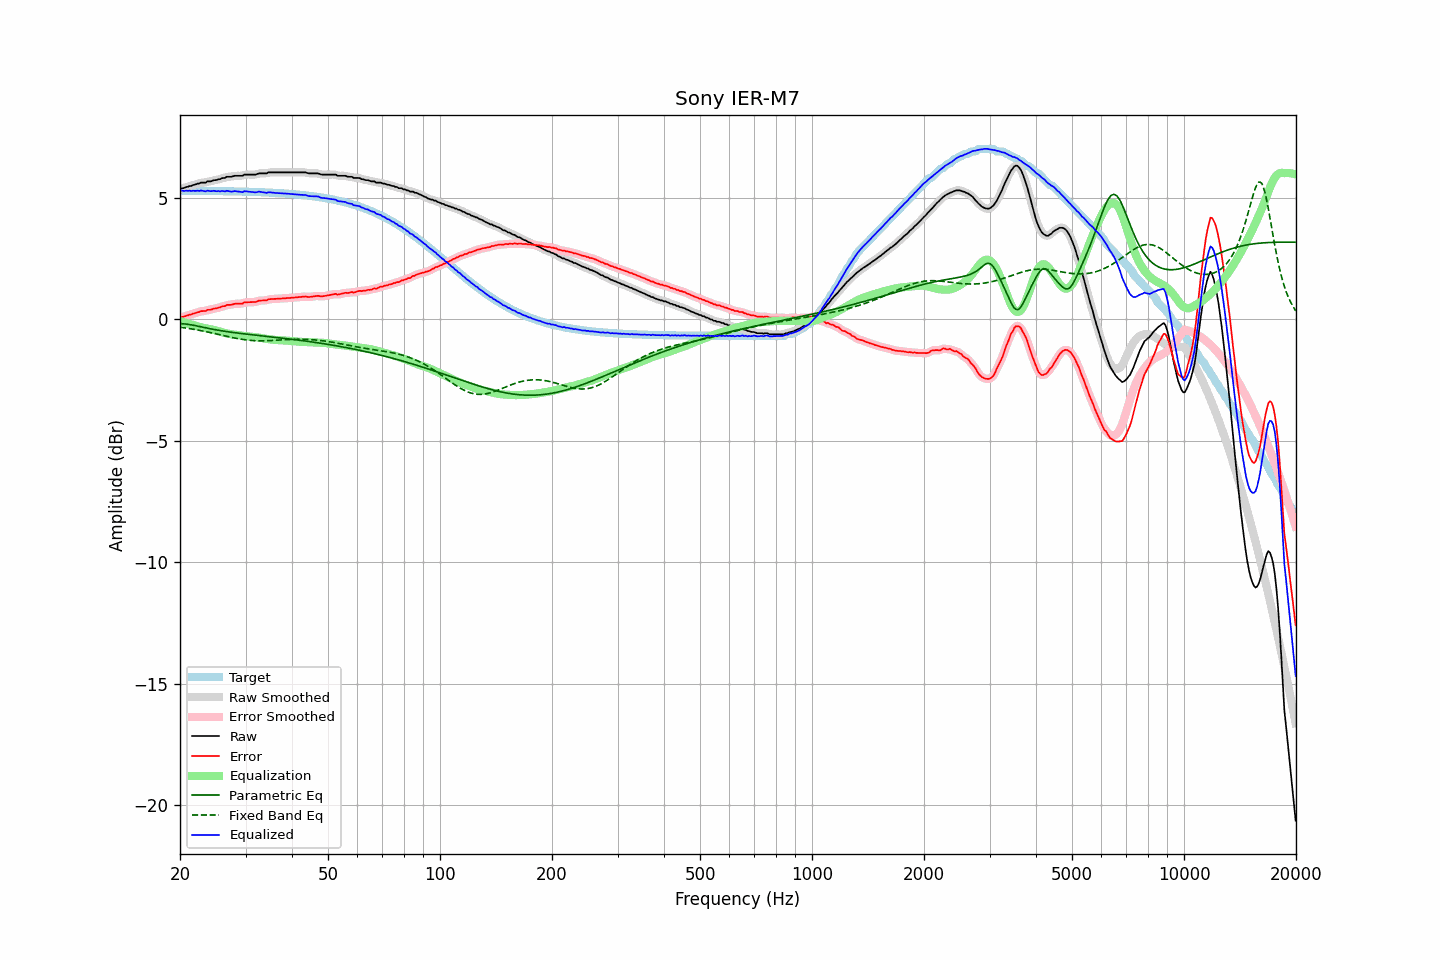

Values plotted in this chart, from the file beside it:
frequency, raw, error, smoothed, error_smoothed, equalization, parametric_eq, fixed_band_eq, equalized_raw, equalized_smoothed, target
20.00, 5.37, 0.07, 5.38, 0.08, -0.07, -0.17, -0.32, 5.30, 5.30, 5.30
20.20, 5.40, 0.10, 5.39, 0.09, -0.09, -0.18, -0.33, 5.31, 5.30, 5.30
20.40, 5.40, 0.10, 5.41, 0.11, -0.11, -0.18, -0.34, 5.29, 5.29, 5.30
20.61, 5.42, 0.12, 5.42, 0.13, -0.13, -0.19, -0.35, 5.29, 5.29, 5.30
20.81, 5.45, 0.16, 5.44, 0.15, -0.15, -0.19, -0.36, 5.30, 5.29, 5.29
21.02, 5.46, 0.17, 5.46, 0.17, -0.17, -0.20, -0.37, 5.29, 5.29, 5.29
21.23, 5.49, 0.20, 5.48, 0.19, -0.19, -0.21, -0.38, 5.30, 5.29, 5.29
21.44, 5.49, 0.20, 5.50, 0.21, -0.21, -0.23, -0.39, 5.28, 5.29, 5.29
21.66, 5.53, 0.24, 5.52, 0.23, -0.23, -0.24, -0.40, 5.30, 5.29, 5.29
21.87, 5.54, 0.25, 5.54, 0.25, -0.25, -0.25, -0.41, 5.29, 5.29, 5.29
22.09, 5.56, 0.27, 5.56, 0.27, -0.27, -0.26, -0.42, 5.29, 5.29, 5.29
22.31, 5.59, 0.30, 5.58, 0.29, -0.29, -0.28, -0.44, 5.30, 5.29, 5.29
22.54, 5.59, 0.30, 5.60, 0.31, -0.31, -0.29, -0.45, 5.28, 5.30, 5.29
22.76, 5.63, 0.34, 5.62, 0.33, -0.32, -0.30, -0.46, 5.31, 5.30, 5.29
22.99, 5.63, 0.34, 5.62, 0.34, -0.34, -0.32, -0.47, 5.29, 5.29, 5.29
23.22, 5.63, 0.34, 5.64, 0.35, -0.35, -0.33, -0.49, 5.28, 5.29, 5.29
23.45, 5.63, 0.34, 5.65, 0.36, -0.36, -0.35, -0.50, 5.27, 5.28, 5.29
23.69, 5.68, 0.39, 5.66, 0.38, -0.38, -0.36, -0.52, 5.30, 5.28, 5.29
23.92, 5.68, 0.39, 5.68, 0.39, -0.39, -0.37, -0.53, 5.29, 5.29, 5.29
24.16, 5.68, 0.40, 5.69, 0.41, -0.40, -0.39, -0.54, 5.28, 5.29, 5.29
24.40, 5.70, 0.42, 5.70, 0.42, -0.42, -0.40, -0.56, 5.28, 5.28, 5.28
24.65, 5.73, 0.45, 5.72, 0.43, -0.43, -0.41, -0.57, 5.30, 5.28, 5.28
24.89, 5.73, 0.45, 5.74, 0.45, -0.45, -0.42, -0.59, 5.28, 5.29, 5.28
25.14, 5.74, 0.46, 5.75, 0.47, -0.47, -0.44, -0.60, 5.27, 5.28, 5.28
25.39, 5.77, 0.49, 5.76, 0.48, -0.49, -0.45, -0.62, 5.28, 5.27, 5.28
25.65, 5.77, 0.49, 5.78, 0.50, -0.51, -0.46, -0.63, 5.27, 5.28, 5.28
25.91, 5.81, 0.53, 5.80, 0.52, -0.52, -0.47, -0.65, 5.29, 5.28, 5.28
26.16, 5.82, 0.54, 5.82, 0.54, -0.54, -0.48, -0.66, 5.28, 5.28, 5.28
26.43, 5.82, 0.54, 5.84, 0.56, -0.56, -0.49, -0.68, 5.26, 5.28, 5.28
26.69, 5.87, 0.60, 5.86, 0.58, -0.57, -0.50, -0.70, 5.30, 5.28, 5.27
26.96, 5.87, 0.60, 5.87, 0.59, -0.59, -0.51, -0.71, 5.28, 5.28, 5.27
27.23, 5.87, 0.60, 5.87, 0.60, -0.60, -0.52, -0.72, 5.27, 5.27, 5.27
27.50, 5.87, 0.60, 5.88, 0.61, -0.61, -0.53, -0.74, 5.26, 5.26, 5.27
27.77, 5.89, 0.62, 5.89, 0.62, -0.62, -0.54, -0.75, 5.27, 5.27, 5.27
28.05, 5.91, 0.64, 5.90, 0.63, -0.63, -0.55, -0.77, 5.28, 5.27, 5.27
28.33, 5.91, 0.64, 5.91, 0.64, -0.64, -0.56, -0.78, 5.27, 5.28, 5.27
28.62, 5.91, 0.65, 5.91, 0.65, -0.64, -0.56, -0.79, 5.27, 5.27, 5.27
28.90, 5.91, 0.65, 5.91, 0.64, -0.65, -0.57, -0.80, 5.26, 5.25, 5.26
29.19, 5.91, 0.65, 5.91, 0.65, -0.66, -0.58, -0.82, 5.25, 5.25, 5.26
29.48, 5.91, 0.65, 5.93, 0.67, -0.67, -0.59, -0.83, 5.24, 5.25, 5.26
29.78, 5.96, 0.70, 5.94, 0.69, -0.68, -0.60, -0.84, 5.28, 5.26, 5.26
30.08, 5.96, 0.70, 5.96, 0.70, -0.69, -0.61, -0.84, 5.27, 5.27, 5.26
30.38, 5.96, 0.71, 5.97, 0.71, -0.70, -0.61, -0.85, 5.27, 5.27, 5.25
30.68, 5.96, 0.71, 5.96, 0.71, -0.70, -0.62, -0.86, 5.26, 5.26, 5.25
30.99, 5.96, 0.71, 5.96, 0.71, -0.71, -0.63, -0.86, 5.25, 5.25, 5.25
31.30, 5.96, 0.71, 5.96, 0.71, -0.72, -0.64, -0.87, 5.24, 5.24, 5.25
31.61, 5.96, 0.71, 5.96, 0.71, -0.73, -0.64, -0.87, 5.23, 5.23, 5.25
31.93, 5.96, 0.72, 5.97, 0.73, -0.73, -0.65, -0.88, 5.23, 5.23, 5.24
32.24, 5.98, 0.74, 5.98, 0.74, -0.74, -0.66, -0.88, 5.24, 5.24, 5.24
32.57, 6.01, 0.77, 6.00, 0.76, -0.75, -0.66, -0.88, 5.26, 5.25, 5.24
32.89, 6.01, 0.77, 6.01, 0.77, -0.76, -0.67, -0.88, 5.25, 5.25, 5.24
33.22, 6.01, 0.78, 6.01, 0.78, -0.77, -0.68, -0.88, 5.24, 5.24, 5.23
33.55, 6.01, 0.78, 6.01, 0.78, -0.79, -0.69, -0.88, 5.23, 5.22, 5.23
33.89, 6.01, 0.78, 6.01, 0.78, -0.80, -0.69, -0.88, 5.21, 5.22, 5.23
34.23, 6.01, 0.79, 6.02, 0.80, -0.81, -0.70, -0.88, 5.20, 5.22, 5.22
34.57, 6.05, 0.83, 6.04, 0.82, -0.81, -0.71, -0.88, 5.24, 5.22, 5.22
34.92, 6.05, 0.83, 6.05, 0.83, -0.82, -0.72, -0.87, 5.23, 5.23, 5.22
35.27, 6.05, 0.84, 6.05, 0.84, -0.83, -0.72, -0.87, 5.22, 5.22, 5.22
35.62, 6.05, 0.84, 6.05, 0.84, -0.84, -0.73, -0.87, 5.21, 5.21, 5.21
35.97, 6.05, 0.84, 6.05, 0.84, -0.84, -0.74, -0.86, 5.21, 5.21, 5.21
... 635 more rows
